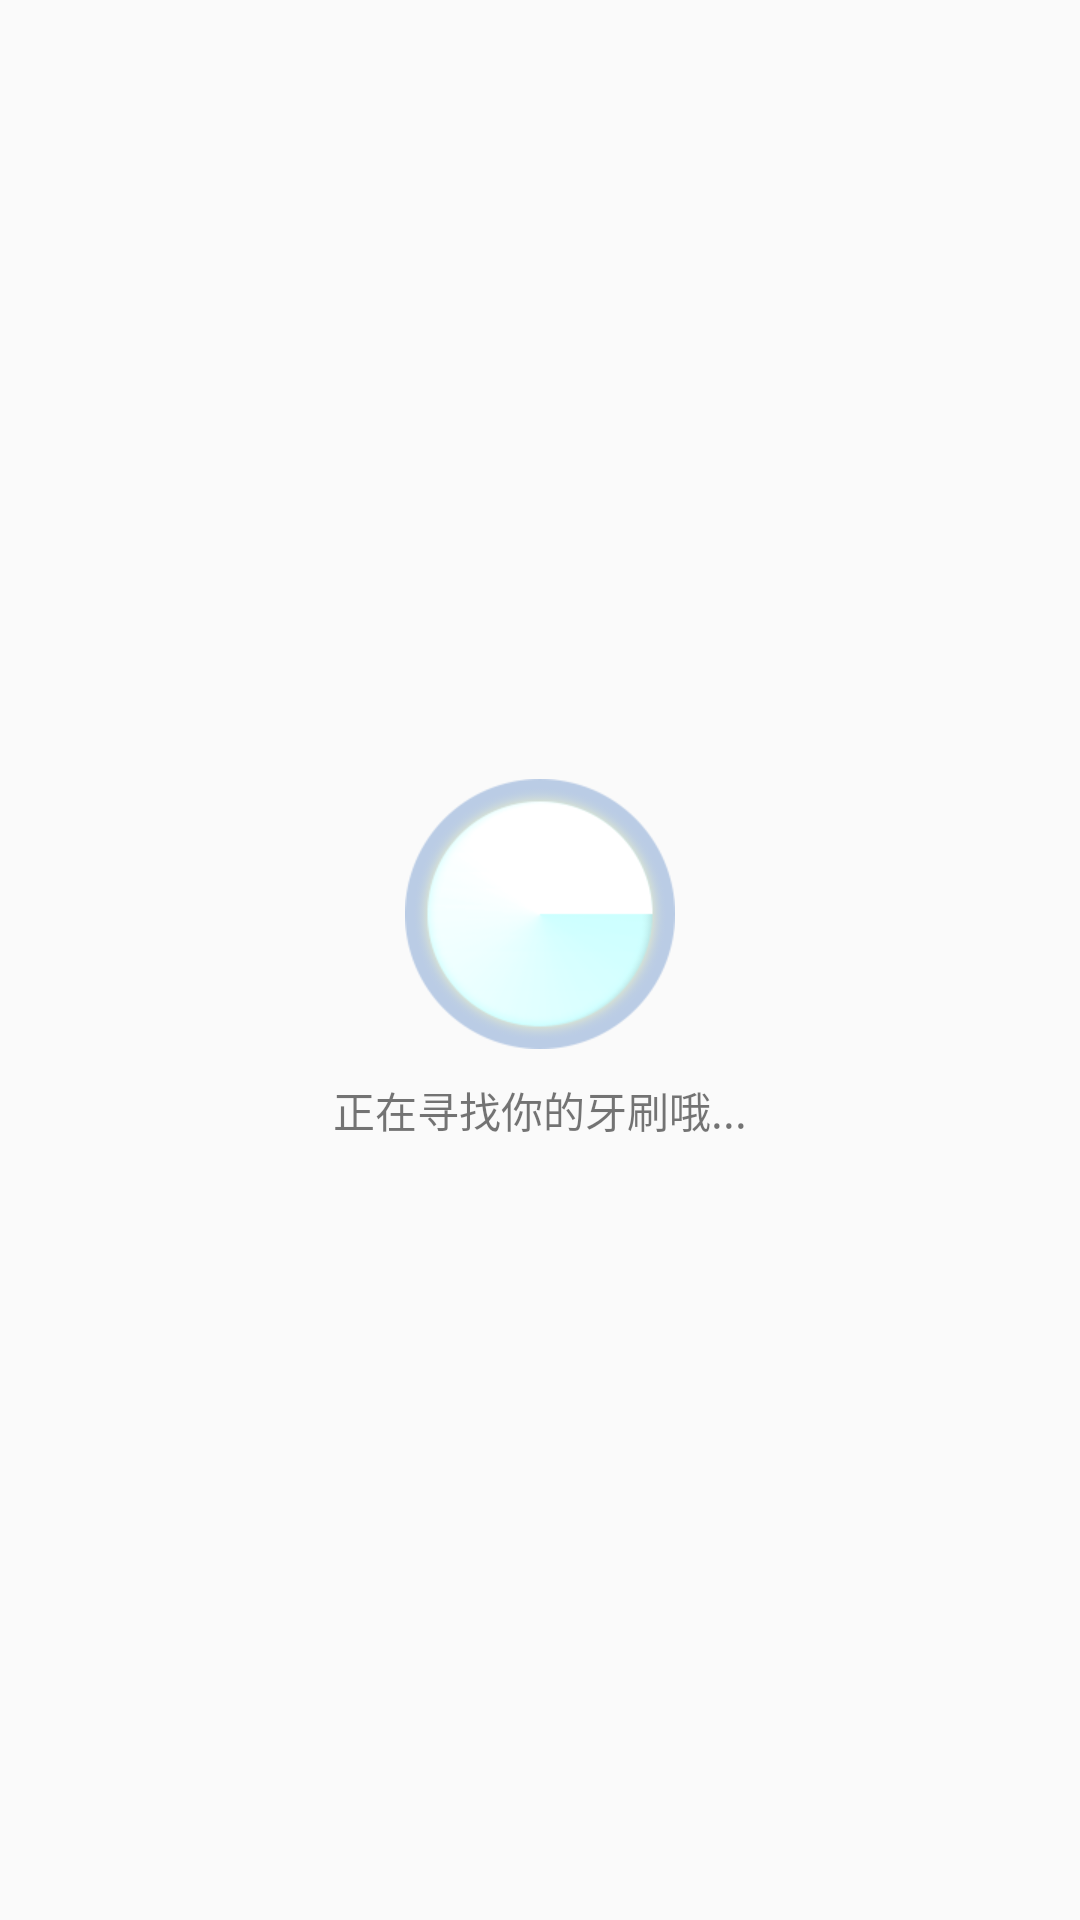

The Android layout XML behind this screen, and the referenced resources:
<!-- AndroidManifest.xml: application theme AppTheme -->
<!-- res/layout/control_dialog_synchronization.xml -->
<?xml version="1.0" encoding="utf-8"?>
<LinearLayout xmlns:android="http://schemas.android.com/apk/res/android"
    android:layout_width="match_parent"
    android:layout_height="match_parent"
    android:orientation="vertical"
    android:background="@drawable/circle_rectangle_white"
    android:padding="10dp"
    android:gravity="center">

    <ImageView
        android:id="@+id/control_dialog_image"
        android:layout_width="wrap_content"
        android:layout_height="wrap_content"
        android:layout_marginBottom="10dp"
        android:src="@drawable/radar" />

    <TextView
        android:layout_width="wrap_content"
        android:layout_height="wrap_content"
        android:text="正在寻找你的牙刷哦..." />

</LinearLayout>
<!-- resources referenced by this layout -->
<resources>
  <!-- drawable radar: png bitmap (drawable-xhdpi, 14715 bytes) -->
  <style name="AppTheme" parent="Base.Theme.AppCompat.Light.DarkActionBar">
          <item name="android:windowNoTitle">true</item>
          
      </style>
</resources>
